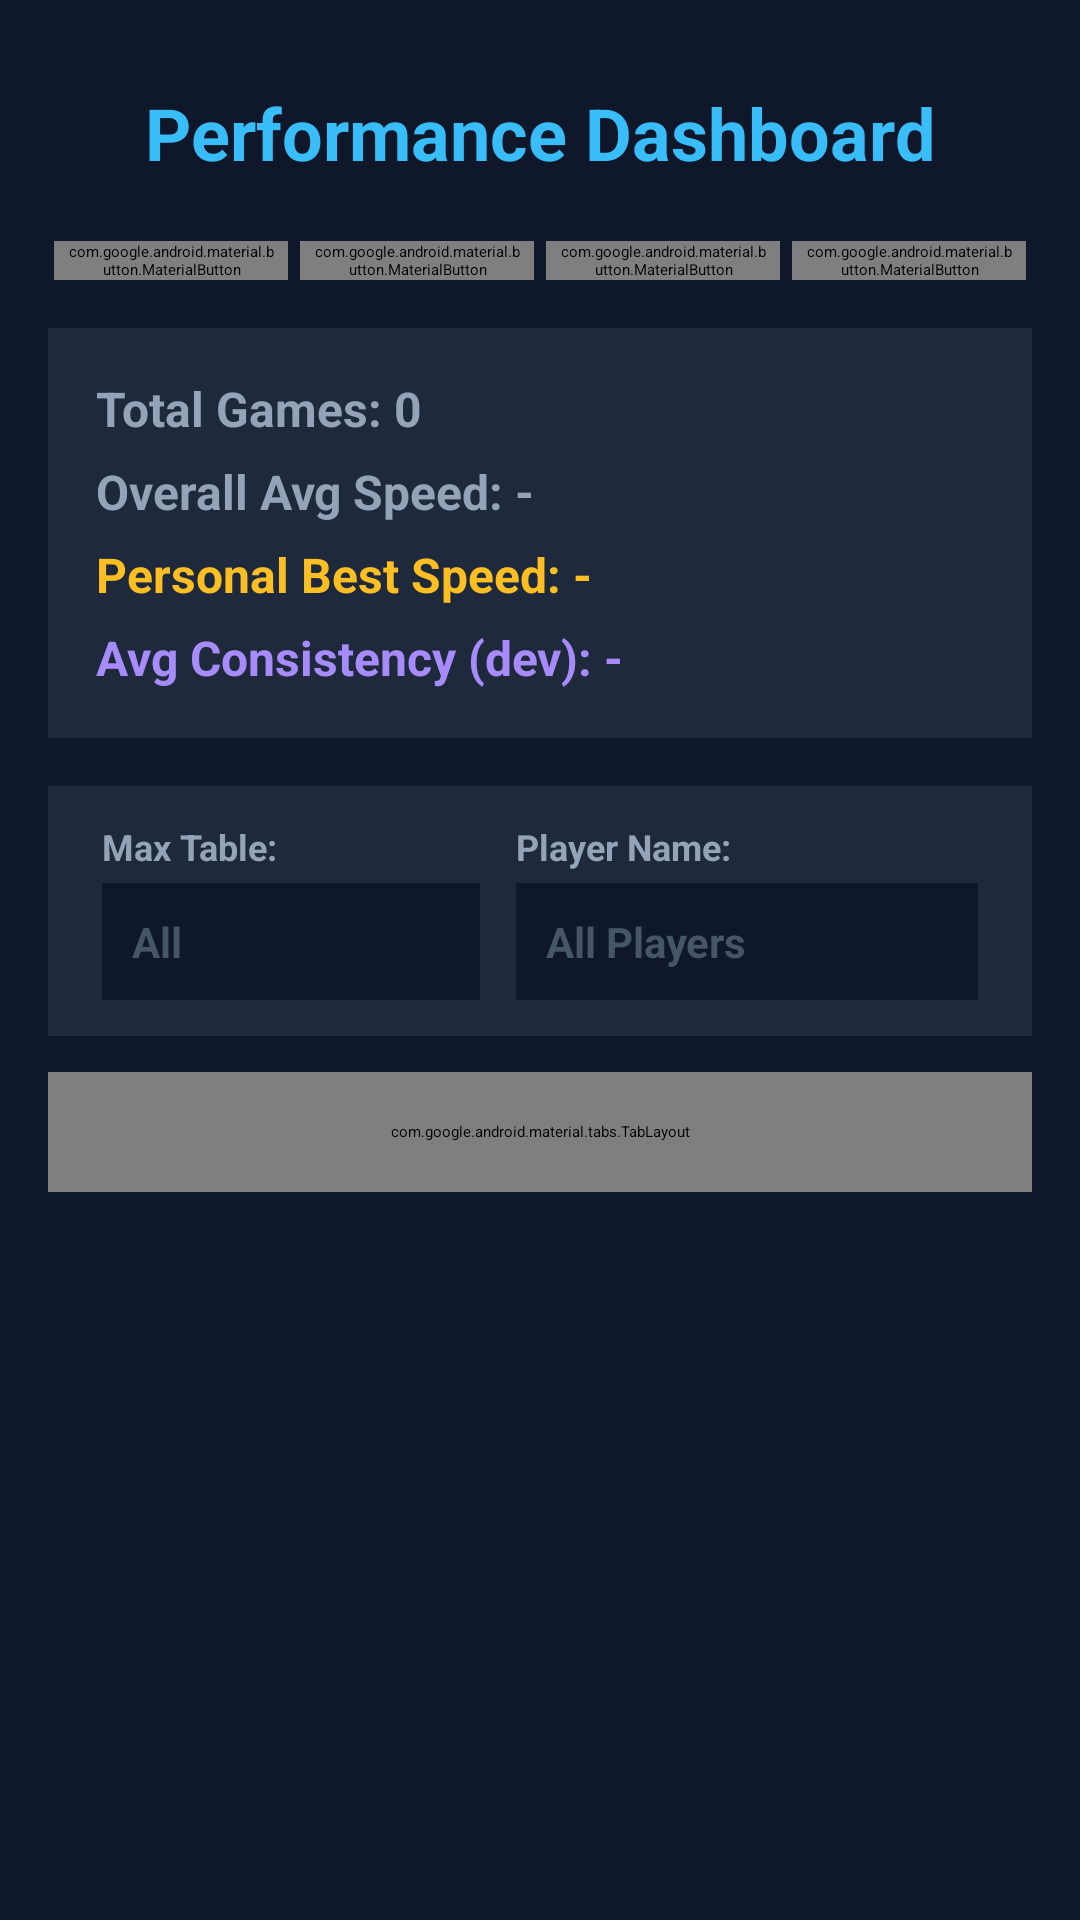

Android layout source for this screen:
<!-- AndroidManifest.xml: application theme Theme.TimesTables -->
<!-- res/layout/activity_history.xml -->
<?xml version="1.0" encoding="utf-8"?>
<LinearLayout xmlns:android="http://schemas.android.com/apk/res/android"
    xmlns:app="http://schemas.android.com/apk/res-auto"
    xmlns:tools="http://schemas.android.com/tools"
    android:id="@+id/history_root"
    android:layout_width="match_parent"
    android:layout_height="match_parent"
    android:background="@color/background"
    android:orientation="vertical"
    android:padding="16dp">

    <TextView
        android:layout_width="match_parent"
        android:layout_height="wrap_content"
        android:layout_marginTop="12dp"
        android:layout_marginBottom="20dp"
        android:text="@string/history_title"
        android:textAlignment="center"
        android:textColor="@color/primary"
        android:textSize="24sp"
        android:textStyle="bold" />

    <LinearLayout
        android:layout_width="match_parent"
        android:layout_height="wrap_content"
        android:layout_marginBottom="16dp"
        android:orientation="horizontal">

        <com.google.android.material.button.MaterialButton
            android:id="@+id/filter_all"
            android:layout_width="0dp"
            android:layout_height="wrap_content"
            android:layout_marginHorizontal="2dp"
            android:layout_weight="1"
            android:insetTop="0dp"
            android:insetBottom="0dp"
            android:paddingHorizontal="4dp"
            android:text="@string/history_filter_date_all"
            android:textSize="13sp"
            app:cornerRadius="6dp"
            tools:backgroundTint="@color/primary"
            tools:textColor="@color/background" />

        <com.google.android.material.button.MaterialButton
            android:id="@+id/filter_month"
            android:layout_width="0dp"
            android:layout_height="wrap_content"
            android:layout_marginHorizontal="2dp"
            android:layout_weight="1"
            android:insetTop="0dp"
            android:insetBottom="0dp"
            android:paddingHorizontal="4dp"
            android:text="@string/history_filter_date_month"
            android:textSize="13sp"
            app:cornerRadius="6dp"
            tools:backgroundTint="@color/container_primary"
            tools:textColor="@color/button_deselected_text" />

        <com.google.android.material.button.MaterialButton
            android:id="@+id/filter_week"
            android:layout_width="0dp"
            android:layout_height="wrap_content"
            android:layout_marginHorizontal="2dp"
            android:layout_weight="1"
            android:insetTop="0dp"
            android:insetBottom="0dp"
            android:paddingHorizontal="4dp"
            android:text="@string/history_filter_date_week"
            android:textSize="13sp"
            app:cornerRadius="6dp"
            tools:backgroundTint="@color/container_primary"
            tools:textColor="@color/button_deselected_text" />

        <com.google.android.material.button.MaterialButton
            android:id="@+id/filter_today"
            android:layout_width="0dp"
            android:layout_height="wrap_content"
            android:layout_marginHorizontal="2dp"
            android:layout_weight="1"
            android:insetTop="0dp"
            android:insetBottom="0dp"
            android:paddingHorizontal="4dp"
            android:text="@string/history_filter_date_today"
            android:textSize="13sp"
            app:cornerRadius="6dp"
            tools:backgroundTint="@color/container_primary"
            tools:textColor="@color/button_deselected_text" />
    </LinearLayout>

    <LinearLayout
        android:layout_width="match_parent"
        android:layout_height="wrap_content"
        android:layout_marginBottom="16dp"
        android:background="@color/container_primary"
        android:orientation="vertical"
        android:padding="16dp">

        <TextView
            android:id="@+id/stat_total_games"
            android:layout_width="match_parent"
            android:layout_height="wrap_content"
            android:layout_marginBottom="6dp"
            android:text="@string/history_total_games_empty"
            android:textColor="@color/simple_text"
            android:textSize="16sp"
            android:textStyle="bold" />

        <TextView
            android:id="@+id/stat_avg_speed"
            android:layout_width="match_parent"
            android:layout_height="wrap_content"
            android:layout_marginBottom="6dp"
            android:text="@string/history_average_speed_empty"
            android:textColor="@color/simple_text"
            android:textSize="16sp"
            android:textStyle="bold" />

        <TextView
            android:id="@+id/stat_best_speed"
            android:layout_width="match_parent"
            android:layout_height="wrap_content"
            android:layout_marginBottom="6dp"
            android:text="@string/history_best_speed_empty"
            android:textColor="@color/speed"
            android:textSize="16sp"
            android:textStyle="bold" />

        <TextView
            android:id="@+id/stat_avg_deviation"
            android:layout_width="match_parent"
            android:layout_height="wrap_content"
            android:text="@string/history_average_consistency_empty"
            android:textColor="@color/consistency"
            android:textSize="16sp"
            android:textStyle="bold" />


    </LinearLayout>

    <LinearLayout
        android:layout_width="match_parent"
        android:layout_height="wrap_content"
        android:layout_marginBottom="12dp"
        android:background="@color/container_primary"
        android:baselineAligned="true"
        android:orientation="horizontal"
        android:padding="12dp">

        <LinearLayout
            android:layout_width="0dp"
            android:layout_height="wrap_content"
            android:layout_weight="1"
            android:orientation="vertical"
            android:paddingHorizontal="6dp">

            <TextView
                android:layout_width="wrap_content"
                android:layout_height="wrap_content"
                android:layout_marginBottom="4dp"
                android:text="@string/history_filter_table"
                android:textColor="@color/simple_text"
                android:textSize="12sp"
                android:textStyle="bold" />

            <EditText
                android:id="@+id/et_filter_table"
                android:layout_width="match_parent"
                android:layout_height="wrap_content"
                android:background="@color/background"
                android:hint="@string/history_filter_table_hint"
                android:importantForAutofill="no"
                android:inputType="number"
                android:padding="10dp"
                android:textColor="@color/white"
                android:textColorHint="@color/hint_text"
                android:textSize="14sp"
                android:textStyle="bold" />
        </LinearLayout>

        <LinearLayout
            android:layout_width="0dp"
            android:layout_height="wrap_content"
            android:layout_weight="1.2"
            android:orientation="vertical"
            android:paddingHorizontal="6dp">

            <TextView
                android:layout_width="wrap_content"
                android:layout_height="wrap_content"
                android:layout_marginBottom="4dp"
                android:text="@string/history_filter_player"
                android:textColor="@color/simple_text"
                android:textSize="12sp"
                android:textStyle="bold" />

            <EditText
                android:id="@+id/et_filter_player"
                android:layout_width="match_parent"
                android:layout_height="wrap_content"
                android:autofillHints="personName"
                android:background="@color/background"
                android:hint="@string/history_filter_player_hint"
                android:inputType="text"
                android:padding="10dp"
                android:textColor="@color/white"
                android:textColorHint="@color/hint_text"
                android:textSize="14sp"
                android:textStyle="bold" />
        </LinearLayout>

    </LinearLayout>

    <com.google.android.material.tabs.TabLayout
        android:id="@+id/historyTabLayout"
        android:layout_width="match_parent"
        android:layout_height="40dp"
        android:layout_marginBottom="16dp"
        android:background="@color/container_primary"
        app:tabPaddingTop="0dp"
        app:tabPaddingBottom="0dp"
        app:tabIndicatorColor="@color/primary"
        app:tabSelectedTextColor="@color/primary"
        app:tabTextColor="@color/simple_text">

        <com.google.android.material.tabs.TabItem
            android:layout_width="wrap_content"
            android:layout_height="wrap_content"
            android:text="@string/history_tab_games" />

        <com.google.android.material.tabs.TabItem
            android:layout_width="wrap_content"
            android:layout_height="wrap_content"
            android:text="@string/history_tab_graph" />
    </com.google.android.material.tabs.TabLayout>

    <FrameLayout
        android:layout_width="match_parent"
        android:layout_height="0dp"
        android:layout_weight="1">

        <androidx.recyclerview.widget.RecyclerView
            android:id="@+id/rv_history_list"
            android:layout_width="match_parent"
            android:layout_height="match_parent"
            android:visibility="visible"
            tools:listitem="@layout/item_history_row" />

        <info.appdev.charting.charts.LineChart
            android:id="@+id/trendLineChart"
            android:layout_width="match_parent"
            android:layout_height="match_parent"
            android:background="@color/container_primary"
            android:paddingTop="24dp"
            android:paddingBottom="16dp"
            android:paddingLeft="12dp"
            android:paddingRight="12dp"
            android:visibility="gone"
            tools:visibility="visible"/>

    </FrameLayout>
</LinearLayout>
<!-- res/layout/item_history_row.xml (included above) -->
<?xml version="1.0" encoding="utf-8"?>
<LinearLayout xmlns:android="http://schemas.android.com/apk/res/android"
    xmlns:tools="http://schemas.android.com/tools"
    android:layout_width="match_parent"
    android:layout_height="wrap_content"
    android:orientation="horizontal"
    android:paddingVertical="12dp"
    android:paddingHorizontal="8dp"
    android:layout_marginBottom="4dp"
    android:background="@color/container_primary">

    <LinearLayout
        android:layout_width="0dp"
        android:layout_height="wrap_content"
        android:layout_weight="1.3"
        android:orientation="vertical">
        <TextView
            android:id="@+id/row_date"
            android:layout_width="wrap_content"
            android:layout_height="wrap_content"
            tools:text="09 Jun 2026 16:42"
            android:textStyle="bold"
            android:textSize="14sp"
            android:textColor="@color/history_date"/>
        <TextView
            android:id="@+id/row_player_display"
            android:layout_width="wrap_content"
            android:layout_height="wrap_content"
            tools:text="Player: Guest"
            android:textColor="@color/primary"
            android:textSize="12sp"
            android:textStyle="bold"/>
        <TextView
            android:id="@+id/row_score"
            android:layout_width="wrap_content"
            android:layout_height="wrap_content"
            tools:text="25 Problems"
            android:textColor="@color/simple_text"
            android:textSize="12sp"
            android:layout_marginTop="2dp"/>
    </LinearLayout>

    <TextView
        android:id="@+id/row_table_info"
        android:layout_width="0dp"
        android:layout_height="wrap_content"
        android:layout_weight="1"
        tools:text="Max Table: 12"
        android:textColor="@color/simple_text"
        android:textSize="14sp"
        android:layout_gravity="center_vertical"/>

    <LinearLayout
        android:layout_width="0dp"
        android:layout_height="wrap_content"
        android:layout_weight="0.2"
        android:orientation="vertical"
        android:gravity="center"
        android:layout_gravity="center_vertical">

        <View
            android:id="@+id/rosette_1"
            android:layout_width="14dp"
            android:layout_height="14dp"
            android:layout_marginBottom="5dp"
            android:background="@drawable/ic_rosette_history" />

        <View
            android:id="@+id/rosette_2"
            android:layout_width="14dp"
            android:layout_height="14dp"
            android:layout_marginBottom="5dp"
            android:background="@drawable/ic_rosette_history" />

        <View
            android:id="@+id/rosette_3"
            android:layout_width="14dp"
            android:layout_height="14dp"
            android:background="@drawable/ic_rosette_history" />

    </LinearLayout>

    <LinearLayout
        android:layout_width="0dp"
        android:layout_height="wrap_content"
        android:layout_weight="0.6"
        android:orientation="vertical"
        android:gravity="end"
        android:layout_gravity="center_vertical">

        <TextView
            android:id="@+id/row_speed"
            android:layout_width="wrap_content"
            android:layout_height="wrap_content"
            tools:text="1.234s avg"
            android:textStyle="bold"
            android:textColor="@color/primary"
            android:textSize="14sp"/>

        <TextView
            android:id="@+id/row_consistency"
            android:layout_width="wrap_content"
            android:layout_height="wrap_content"
            android:layout_marginTop="2dp"
            android:textColor="@color/consistency"
            android:textSize="12sp"
            android:textStyle="bold"
            tools:text="0.12s dev" />

    </LinearLayout>

</LinearLayout>
<!-- resources referenced by this layout -->
<resources>
  <color name="background">#0F172A</color>
  <color name="button_deselected_text">#64748B</color>
  <color name="consistency">#A78BFA</color>
  <color name="container_primary">#1E293B</color>
  <color name="hint_text">#475569</color>
  <color name="history_date">#B3FFFFFF</color>
  <color name="primary">#38BDF8</color>
  <color name="simple_text">#94A3B8</color>
  <color name="speed">#FBBF24</color>
  <color name="white">#FFFFFF</color>
  <!-- drawable ic_rosette_history (drawable) -->
  <?xml version="1.0" encoding="utf-8"?>
  <shape xmlns:android="http://schemas.android.com/apk/res/android"
      android:shape="oval">
  
      <solid
          android:color="#FFFFFF" />
      <size
          android:width="12dp"
          android:height="12dp" />
  </shape>
  <string name="history_average_consistency_empty">Avg Consistency (dev): -</string>
  <string name="history_average_speed_empty">Overall Avg Speed: -</string>
  <string name="history_best_speed_empty">Personal Best Speed: -</string>
  <string name="history_filter_date_all">All</string>
  <string name="history_filter_date_month">Month</string>
  <string name="history_filter_date_today">Today</string>
  <string name="history_filter_date_week">Week</string>
  <string name="history_filter_player">Player Name:</string>
  <string name="history_filter_player_hint">All Players</string>
  <string name="history_filter_table">Max Table:</string>
  <string name="history_filter_table_hint">All</string>
  <string name="history_tab_games">Previous Games</string>
  <string name="history_tab_graph">Graph</string>
  <string name="history_title">Performance Dashboard</string>
  <string name="history_total_games_empty">Total Games: 0</string>
  <style name="Theme.TimesTables" parent="Theme.MaterialComponents.DayNight.NoActionBar">
      </style>
</resources>
